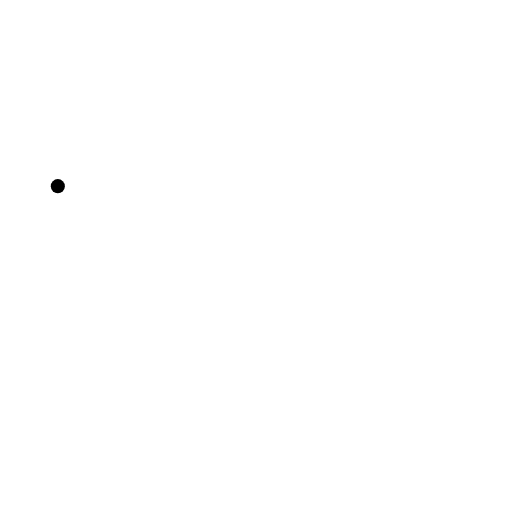
t = 0.00 s
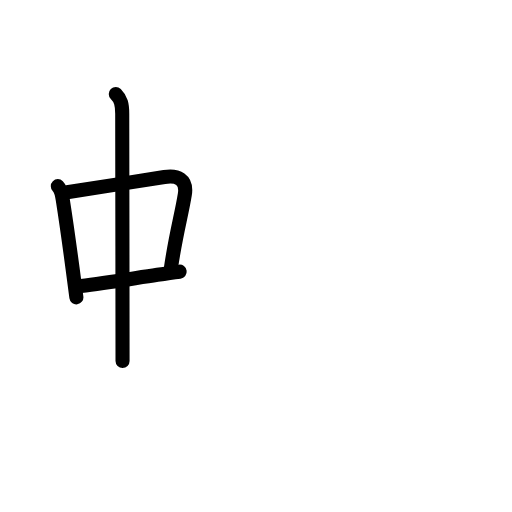
t = 3.88 s
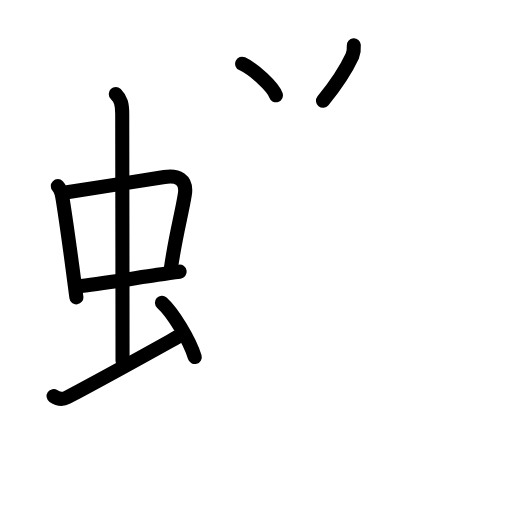
t = 7.63 s
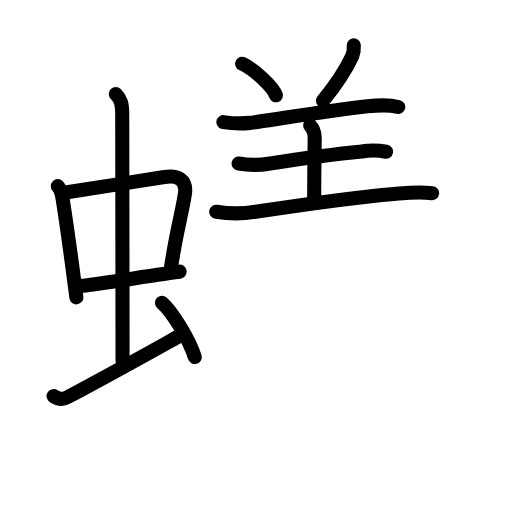
t = 11.42 s
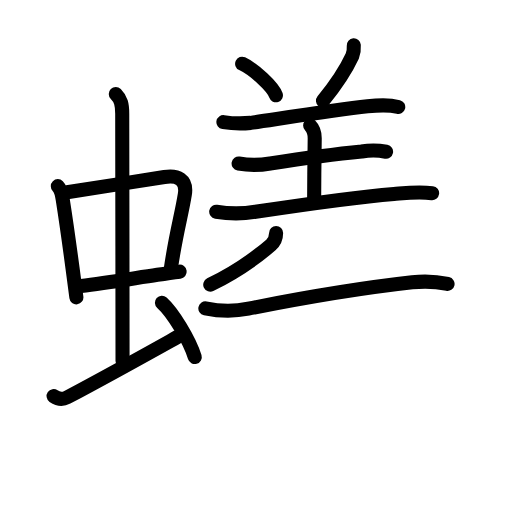
t = 13.58 s
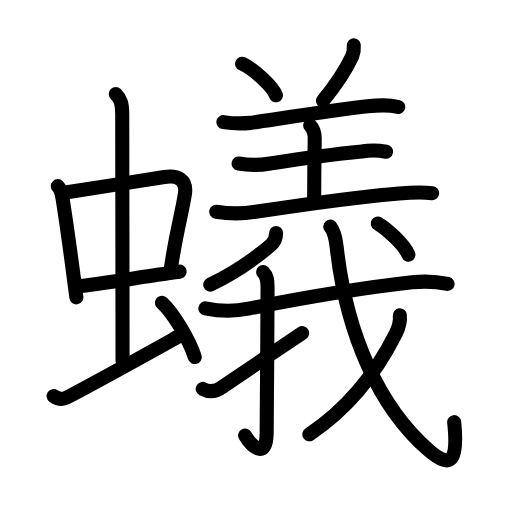
t = 19.00 s

The animated SVG that drew these frames (rendered in a browser with its animation timeline set to each time). Animation: 61 SMIL elements (animate=61); one cycle of 19.00 s.

<?xml version="1.0" encoding="UTF-8"?>
<!--
AniKanjiVG is licensed by CC-BY-SA Paul C. Sommerhoff (https://bitbucket.org/sommerhoff/anikanjivg).
AniKanjiVG uses KanjiVG which is licensed by CC-BY-SA Ulrich Apel (http://kanjivg.tagaini.net).
See also http://creativecommons.org/licenses/by-sa/3.0/
-->
<svg xmlns:kvg='http://kanjivg.tagaini.net' xmlns='http://www.w3.org/2000/svg' width='109' height='109' viewBox='0 0 109 109' style='fill:none;stroke:#000000;stroke-width:3;stroke-linecap:round;stroke-linejoin:round;' id="kvg:kanji_087fb"><g id="kvg:087fb" kvg:element="蟻"><g id="kvg:087fb-g1" kvg:element="虫" kvg:position="left" kvg:radical="general"><g id="kvg:087fb-g2" kvg:element="中"><g id="kvg:087fb-g3" kvg:element="口"><path id="kvg:087fb-s1" kvg:type="㇑" d="M12.31,39.63c0.84,0.84,0.94,2.17,1.11,3.26c0.69,4.41,1.32,8.94,2.01,14.11c0.27,2,0.54,4.08,0.83,6.3"><animate attributeName="d" begin="0.0s" dur="0.3333333333333333s" from="M12.31,39.63C12.31,39.63,12.31,39.63,12.31,39.63" to="M12.31,39.63c0.84,0.84,0.94,2.17,1.11,3.26" />
<animate attributeName="d" begin="0.3333333333333333s" dur="0.3333333333333333s" from="M12.31,39.63c0.84,0.84,0.94,2.17,1.11,3.26c0,0,0,0,0,0,0" to="M12.31,39.63c0.84,0.84,0.94,2.17,1.11,3.26c0.69,4.41,1.32,8.94,2.01,14.11" />
<animate attributeName="d" begin="0.6666666666666666s" dur="0.3333333333333333s" from="M12.31,39.63c0.84,0.84,0.94,2.17,1.11,3.26c0.69,4.41,1.32,8.94,2.01,14.11c0,0,0,0,0,0,0" to="M12.31,39.63c0.84,0.84,0.94,2.17,1.11,3.26c0.69,4.41,1.32,8.94,2.01,14.11c0.27,2,0.54,4.08,0.83,6.3" />
</path>
<path id="kvg:087fb-s2" kvg:type="㇕b" d="M14.27,40.91c5.32-0.83,14.76-2.25,20.73-3.22c2.73-0.45,4.87,0.47,4.35,3.71c-0.71,4.42-1.88,8.26-2.95,15.6"><animate attributeName="d" begin="1.0s" dur="0.3333333333333333s" from="M14.27,40.91C14.27,40.91,14.27,40.91,14.27,40.91" to="M14.27,40.91c5.32-0.83,14.76-2.25,20.73-3.22" />
<animate attributeName="d" begin="1.3333333333333333s" dur="0.3333333333333333s" from="M14.27,40.91c5.32-0.83,14.76-2.25,20.73-3.22c0,0,0,0,0,0,0" to="M14.27,40.91c5.32-0.83,14.76-2.25,20.73-3.22c2.73-0.45,4.87,0.47,4.35,3.71" />
<animate attributeName="d" begin="1.6666666666666665s" dur="0.3333333333333333s" from="M14.27,40.91c5.32-0.83,14.76-2.25,20.73-3.22c2.73-0.45,4.87,0.47,4.35,3.71c0,0,0,0,0,0,0" to="M14.27,40.91c5.32-0.83,14.76-2.25,20.73-3.22c2.73-0.45,4.87,0.47,4.35,3.71c-0.71,4.42-1.88,8.26-2.95,15.6" />
<animate attributeName="d" begin="0s" dur="1.0s" from="M-100,-100" to="M-100,-100" />
</path>
<path id="kvg:087fb-s3" kvg:type="㇐b" d="M17.24,60.88c5.13-0.58,10.8-1.56,16.26-2.38c1.61-0.24,3.2-0.47,4.75-0.67"><animate attributeName="d" begin="2.0s" dur="0.5s" from="M17.24,60.88C17.24,60.88,17.24,60.88,17.24,60.88" to="M17.24,60.88c5.13-0.58,10.8-1.56,16.26-2.38" />
<animate attributeName="d" begin="2.5s" dur="0.5s" from="M17.24,60.88c5.13-0.58,10.8-1.56,16.26-2.38c0,0,0,0,0,0,0" to="M17.24,60.88c5.13-0.58,10.8-1.56,16.26-2.38c1.61-0.24,3.2-0.47,4.75-0.67" />
<animate attributeName="d" begin="0s" dur="2.0s" from="M-100,-100" to="M-100,-100" />
</path>
</g>
<g id="kvg:087fb-g4" kvg:element="丨"><path id="kvg:087fb-s4" kvg:type="㇑a" d="M24.65,20c1.11,1.11,1.37,2.25,1.37,4.19c0,4.48,0.07,40.11,0.07,52.65"><animate attributeName="d" begin="3.0s" dur="0.5s" from="M24.65,20C24.65,20,24.65,20,24.65,20" to="M24.65,20c1.11,1.11,1.37,2.25,1.37,4.19" />
<animate attributeName="d" begin="3.5s" dur="0.5s" from="M24.65,20c1.11,1.11,1.37,2.25,1.37,4.19c0,0,0,0,0,0,0" to="M24.65,20c1.11,1.11,1.37,2.25,1.37,4.19c0,4.48,0.07,40.11,0.07,52.65" />
<animate attributeName="d" begin="0s" dur="3.0s" from="M-100,-100" to="M-100,-100" />
</path>
</g>
</g>
<path id="kvg:087fb-s5" kvg:type="㇀" d="M11.41,84.33c0.96,0.67,1.85,0.81,2.87,0.27c9.59-5.1,15.07-8.17,23.47-12.85"><animate attributeName="d" begin="4.0s" dur="0.5s" from="M11.41,84.33C11.41,84.33,11.41,84.33,11.41,84.33" to="M11.41,84.33c0.96,0.67,1.85,0.81,2.87,0.27" />
<animate attributeName="d" begin="4.5s" dur="0.5s" from="M11.41,84.33c0.96,0.67,1.85,0.81,2.87,0.27c0,0,0,0,0,0,0" to="M11.41,84.33c0.96,0.67,1.85,0.81,2.87,0.27c9.59-5.1,15.07-8.17,23.47-12.85" />
<animate attributeName="d" begin="0s" dur="4.0s" from="M-100,-100" to="M-100,-100" />
</path>
<path id="kvg:087fb-s6" kvg:type="㇔" d="M34.47,64.44c2.29,2.04,5.9,7.94,6.99,11.57"><animate attributeName="d" begin="5.0s" dur="1.0s" from="M34.47,64.44C34.47,64.44,34.47,64.44,34.47,64.44" to="M34.47,64.44c2.29,2.04,5.9,7.94,6.99,11.57" />
<animate attributeName="d" begin="0s" dur="5.0s" from="M-100,-100" to="M-100,-100" />
</path>
</g>
<g id="kvg:087fb-g5" kvg:element="義" kvg:position="right"><g id="kvg:087fb-g6" kvg:element="羊" kvg:variant="true" kvg:position="top"><path id="kvg:087fb-s7" kvg:type="㇔" d="M51.55,13.57c2.54,1.19,6.56,4.87,7.19,6.72"><animate attributeName="d" begin="6.0s" dur="1.0s" from="M51.55,13.57C51.55,13.57,51.55,13.57,51.55,13.57" to="M51.55,13.57c2.54,1.19,6.56,4.87,7.19,6.72" />
<animate attributeName="d" begin="0s" dur="6.0s" from="M-100,-100" to="M-100,-100" />
</path>
<path id="kvg:087fb-s8" kvg:type="㇒" d="M75.32,9.64c0.06,0.78-0.05,1.54-0.32,2.27c-1.25,2.71-3.13,5.71-6.24,9.54"><animate attributeName="d" begin="7.0s" dur="0.5s" from="M75.32,9.64C75.32,9.64,75.32,9.64,75.32,9.64" to="M75.32,9.64c0.06,0.78-0.05,1.54-0.32,2.27" />
<animate attributeName="d" begin="7.5s" dur="0.5s" from="M75.32,9.64c0.06,0.78-0.05,1.54-0.32,2.27c0,0,0,0,0,0,0" to="M75.32,9.64c0.06,0.78-0.05,1.54-0.32,2.27c-1.25,2.71-3.13,5.71-6.24,9.54" />
<animate attributeName="d" begin="0s" dur="7.0s" from="M-100,-100" to="M-100,-100" />
</path>
<path id="kvg:087fb-s9" kvg:type="㇐" d="M47.56,26c1.92,0.3,3.85,0.35,5.8,0.16c6.08-0.88,17.94-2.75,24.89-3.52c2.14-0.24,4.4-0.41,6.53,0.13"><animate attributeName="d" begin="8.0s" dur="0.3333333333333333s" from="M47.56,26C47.56,26,47.56,26,47.56,26" to="M47.56,26c1.92,0.3,3.85,0.35,5.8,0.16" />
<animate attributeName="d" begin="8.333333333333334s" dur="0.3333333333333333s" from="M47.56,26c1.92,0.3,3.85,0.35,5.8,0.16c0,0,0,0,0,0,0" to="M47.56,26c1.92,0.3,3.85,0.35,5.8,0.16c6.08-0.88,17.94-2.75,24.89-3.52" />
<animate attributeName="d" begin="8.666666666666666s" dur="0.3333333333333333s" from="M47.56,26c1.92,0.3,3.85,0.35,5.8,0.16c6.08-0.88,17.94-2.75,24.89-3.52c0,0,0,0,0,0,0" to="M47.56,26c1.92,0.3,3.85,0.35,5.8,0.16c6.08-0.88,17.94-2.75,24.89-3.52c2.14-0.24,4.4-0.41,6.53,0.13" />
<animate attributeName="d" begin="0s" dur="8.0s" from="M-100,-100" to="M-100,-100" />
</path>
<path id="kvg:087fb-s10" kvg:type="㇑a" d="M66.03,26.71c0.82,0.82,0.97,1.66,0.97,2.72c0,0.62-0.12,8.63-0.12,12.82"><animate attributeName="d" begin="9.0s" dur="0.5s" from="M66.03,26.71C66.03,26.71,66.03,26.71,66.03,26.71" to="M66.03,26.71c0.82,0.82,0.97,1.66,0.97,2.72" />
<animate attributeName="d" begin="9.5s" dur="0.5s" from="M66.03,26.71c0.82,0.82,0.97,1.66,0.97,2.72c0,0,0,0,0,0,0" to="M66.03,26.71c0.82,0.82,0.97,1.66,0.97,2.72c0,0.62-0.12,8.63-0.12,12.82" />
<animate attributeName="d" begin="0s" dur="9.0s" from="M-100,-100" to="M-100,-100" />
</path>
<path id="kvg:087fb-s11" kvg:type="㇐" d="M50.8,34.82c2.22,0.39,4.46,0.38,6.71-0.02c5.57-0.85,14.15-2.02,19.49-2.54c1.74-0.31,3.47-0.29,5.19,0.04"><animate attributeName="d" begin="10.0s" dur="0.3333333333333333s" from="M50.8,34.82C50.8,34.82,50.8,34.82,50.8,34.82" to="M50.8,34.82c2.22,0.39,4.46,0.38,6.71-0.02" />
<animate attributeName="d" begin="10.333333333333334s" dur="0.3333333333333333s" from="M50.8,34.82c2.22,0.39,4.46,0.38,6.71-0.02c0,0,0,0,0,0,0" to="M50.8,34.82c2.22,0.39,4.46,0.38,6.71-0.02c5.57-0.85,14.15-2.02,19.49-2.54" />
<animate attributeName="d" begin="10.666666666666666s" dur="0.3333333333333333s" from="M50.8,34.82c2.22,0.39,4.46,0.38,6.71-0.02c5.57-0.85,14.15-2.02,19.49-2.54c0,0,0,0,0,0,0" to="M50.8,34.82c2.22,0.39,4.46,0.38,6.71-0.02c5.57-0.85,14.15-2.02,19.49-2.54c1.74-0.31,3.47-0.29,5.19,0.04" />
<animate attributeName="d" begin="0s" dur="10.0s" from="M-100,-100" to="M-100,-100" />
</path>
<path id="kvg:087fb-s12" kvg:type="㇐" d="M46.03,45.07c2.78,0.46,5.56,0.47,8.36,0.01c9.03-1.36,21.21-3.12,29.48-3.8c3.26-0.27,5.26-0.52,8.12-0.16"><animate attributeName="d" begin="11.0s" dur="0.3333333333333333s" from="M46.03,45.07C46.03,45.07,46.03,45.07,46.03,45.07" to="M46.03,45.07c2.78,0.46,5.56,0.47,8.36,0.01" />
<animate attributeName="d" begin="11.333333333333334s" dur="0.3333333333333333s" from="M46.03,45.07c2.78,0.46,5.56,0.47,8.36,0.01c0,0,0,0,0,0,0" to="M46.03,45.07c2.78,0.46,5.56,0.47,8.36,0.01c9.03-1.36,21.21-3.12,29.48-3.8" />
<animate attributeName="d" begin="11.666666666666666s" dur="0.3333333333333333s" from="M46.03,45.07c2.78,0.46,5.56,0.47,8.36,0.01c9.03-1.36,21.21-3.12,29.48-3.8c0,0,0,0,0,0,0" to="M46.03,45.07c2.78,0.46,5.56,0.47,8.36,0.01c9.03-1.36,21.21-3.12,29.48-3.8c3.26-0.27,5.26-0.52,8.12-0.16" />
<animate attributeName="d" begin="0s" dur="11.0s" from="M-100,-100" to="M-100,-100" />
</path>
</g>
<g id="kvg:087fb-g7" kvg:element="我" kvg:position="bottom"><g id="kvg:087fb-g8" kvg:element="丿"><path id="kvg:087fb-s13" kvg:type="㇒" d="M58.78,49.62c0,1.13-0.45,1.96-1.11,2.53c-3.16,2.73-7.04,5.6-12.91,8.46"><animate attributeName="d" begin="12.0s" dur="0.5s" from="M58.78,49.62C58.78,49.62,58.78,49.62,58.78,49.62" to="M58.78,49.62c0,1.13-0.45,1.96-1.11,2.53" />
<animate attributeName="d" begin="12.5s" dur="0.5s" from="M58.78,49.62c0,1.13-0.45,1.96-1.11,2.53c0,0,0,0,0,0,0" to="M58.78,49.62c0,1.13-0.45,1.96-1.11,2.53c-3.16,2.73-7.04,5.6-12.91,8.46" />
<animate attributeName="d" begin="0s" dur="12.0s" from="M-100,-100" to="M-100,-100" />
</path>
</g>
<g id="kvg:087fb-g9" kvg:element="戈" kvg:part="1"><g id="kvg:087fb-g10" kvg:element="弋" kvg:part="1"><path id="kvg:087fb-s14" kvg:type="㇐" d="M43.72,65.64c3.06,0.64,6.08,0.69,9.15,0.08C64,63.5,75.25,61.5,87.76,60.1c2.54-0.28,5.02-0.19,7.52,0.35"><animate attributeName="d" begin="13.0s" dur="0.3333333333333333s" from="M43.72,65.64C43.72,65.64,43.72,65.64,43.72,65.64" to="M43.72,65.64c3.06,0.64,6.08,0.69,9.15,0.08" />
<animate attributeName="d" begin="13.333333333333334s" dur="0.3333333333333333s" from="M43.72,65.64c3.06,0.64,6.08,0.69,9.15,0.08c0,0,0,0,0,0,0" to="M43.72,65.64c3.06,0.64,6.08,0.69,9.15,0.08C64,63.5,75.25,61.5,87.76,60.1" />
<animate attributeName="d" begin="13.666666666666666s" dur="0.3333333333333333s" from="M43.72,65.64c3.06,0.64,6.08,0.69,9.15,0.08C64,63.5,75.25,61.5,87.76,60.1c0,0,0,0,0,0,0" to="M43.72,65.64c3.06,0.64,6.08,0.69,9.15,0.08C64,63.5,75.25,61.5,87.76,60.1c2.54-0.28,5.02-0.19,7.52,0.35" />
<animate attributeName="d" begin="0s" dur="13.0s" from="M-100,-100" to="M-100,-100" />
</path>
</g>
</g>
<g id="kvg:087fb-g11" kvg:element="亅"><path id="kvg:087fb-s15" kvg:type="㇚" d="M56.01,57.9c0.86,0.86,0.95,1.85,0.95,3.27c0,8.62-0.19,27.97-0.19,30.9c0,5.93-3.26,2.93-4.59,0.65"><animate attributeName="d" begin="14.0s" dur="0.3333333333333333s" from="M56.01,57.9C56.01,57.9,56.01,57.9,56.01,57.9" to="M56.01,57.9c0.86,0.86,0.95,1.85,0.95,3.27" />
<animate attributeName="d" begin="14.333333333333334s" dur="0.3333333333333333s" from="M56.01,57.9c0.86,0.86,0.95,1.85,0.95,3.27c0,0,0,0,0,0,0" to="M56.01,57.9c0.86,0.86,0.95,1.85,0.95,3.27c0,8.62-0.19,27.97-0.19,30.9" />
<animate attributeName="d" begin="14.666666666666666s" dur="0.3333333333333333s" from="M56.01,57.9c0.86,0.86,0.95,1.85,0.95,3.27c0,8.62-0.19,27.97-0.19,30.9c0,0,0,0,0,0,0" to="M56.01,57.9c0.86,0.86,0.95,1.85,0.95,3.27c0,8.62-0.19,27.97-0.19,30.9c0,5.93-3.26,2.93-4.59,0.65" />
<animate attributeName="d" begin="0s" dur="14.0s" from="M-100,-100" to="M-100,-100" />
</path>
</g>
<path id="kvg:087fb-s16" kvg:type="㇀" d="M43.16,82.8c1.34,0.7,2.68,0.66,4.04-0.34C48,81.88,59,74.5,64.32,70.92"><animate attributeName="d" begin="15.0s" dur="0.5s" from="M43.16,82.8C43.16,82.8,43.16,82.8,43.16,82.8" to="M43.16,82.8c1.34,0.7,2.68,0.66,4.04-0.34" />
<animate attributeName="d" begin="15.5s" dur="0.5s" from="M43.16,82.8c1.34,0.7,2.68,0.66,4.04-0.34c0,0,0,0,0,0,0" to="M43.16,82.8c1.34,0.7,2.68,0.66,4.04-0.34C48,81.88,59,74.5,64.32,70.92" />
<animate attributeName="d" begin="0s" dur="15.0s" from="M-100,-100" to="M-100,-100" />
</path>
<g id="kvg:087fb-g12" kvg:element="戈" kvg:part="2"><path id="kvg:087fb-s17" kvg:type="㇂" d="M70.31,48.24c0.94,1.14,1.17,2.61,1.37,4.4c2.07,18.61,9.07,34.11,19.59,43.22c4.95,4.28,6.24,2.02,5.42-5.99"><animate attributeName="d" begin="16.0s" dur="0.3333333333333333s" from="M70.31,48.24C70.31,48.24,70.31,48.24,70.31,48.24" to="M70.31,48.24c0.94,1.14,1.17,2.61,1.37,4.4" />
<animate attributeName="d" begin="16.333333333333332s" dur="0.3333333333333333s" from="M70.31,48.24c0.94,1.14,1.17,2.61,1.37,4.4c0,0,0,0,0,0,0" to="M70.31,48.24c0.94,1.14,1.17,2.61,1.37,4.4c2.07,18.61,9.07,34.11,19.59,43.22" />
<animate attributeName="d" begin="16.666666666666668s" dur="0.3333333333333333s" from="M70.31,48.24c0.94,1.14,1.17,2.61,1.37,4.4c2.07,18.61,9.07,34.11,19.59,43.22c0,0,0,0,0,0,0" to="M70.31,48.24c0.94,1.14,1.17,2.61,1.37,4.4c2.07,18.61,9.07,34.11,19.59,43.22c4.95,4.28,6.24,2.02,5.42-5.99" />
<animate attributeName="d" begin="0s" dur="16.0s" from="M-100,-100" to="M-100,-100" />
</path>
<g id="kvg:087fb-g13" kvg:element="丿"><path id="kvg:087fb-s18" kvg:type="㇒" d="M85.12,67.12c0.15,1.34-0.25,2.65-0.84,3.84c-3.15,6.29-8.4,14.79-18.43,21.5"><animate attributeName="d" begin="17.0s" dur="0.5s" from="M85.12,67.12C85.12,67.12,85.12,67.12,85.12,67.12" to="M85.12,67.12c0.15,1.34-0.25,2.65-0.84,3.84" />
<animate attributeName="d" begin="17.5s" dur="0.5s" from="M85.12,67.12c0.15,1.34-0.25,2.65-0.84,3.84c0,0,0,0,0,0,0" to="M85.12,67.12c0.15,1.34-0.25,2.65-0.84,3.84c-3.15,6.29-8.4,14.79-18.43,21.5" />
<animate attributeName="d" begin="0s" dur="17.0s" from="M-100,-100" to="M-100,-100" />
</path>
</g>
<g id="kvg:087fb-g14" kvg:element="弋" kvg:part="2"><g id="kvg:087fb-g15" kvg:element="丶"><path id="kvg:087fb-s19" kvg:type="㇔" d="M80.44,47.59c2.12,1.32,5.51,4.35,6.5,6.61"><animate attributeName="d" begin="18.0s" dur="1.0s" from="M80.44,47.59C80.44,47.59,80.44,47.59,80.44,47.59" to="M80.44,47.59c2.12,1.32,5.51,4.35,6.5,6.61" />
<animate attributeName="d" begin="0s" dur="18.0s" from="M-100,-100" to="M-100,-100" />
</path>
</g>
</g>
</g>
</g>
</g>
</g>
</svg>
